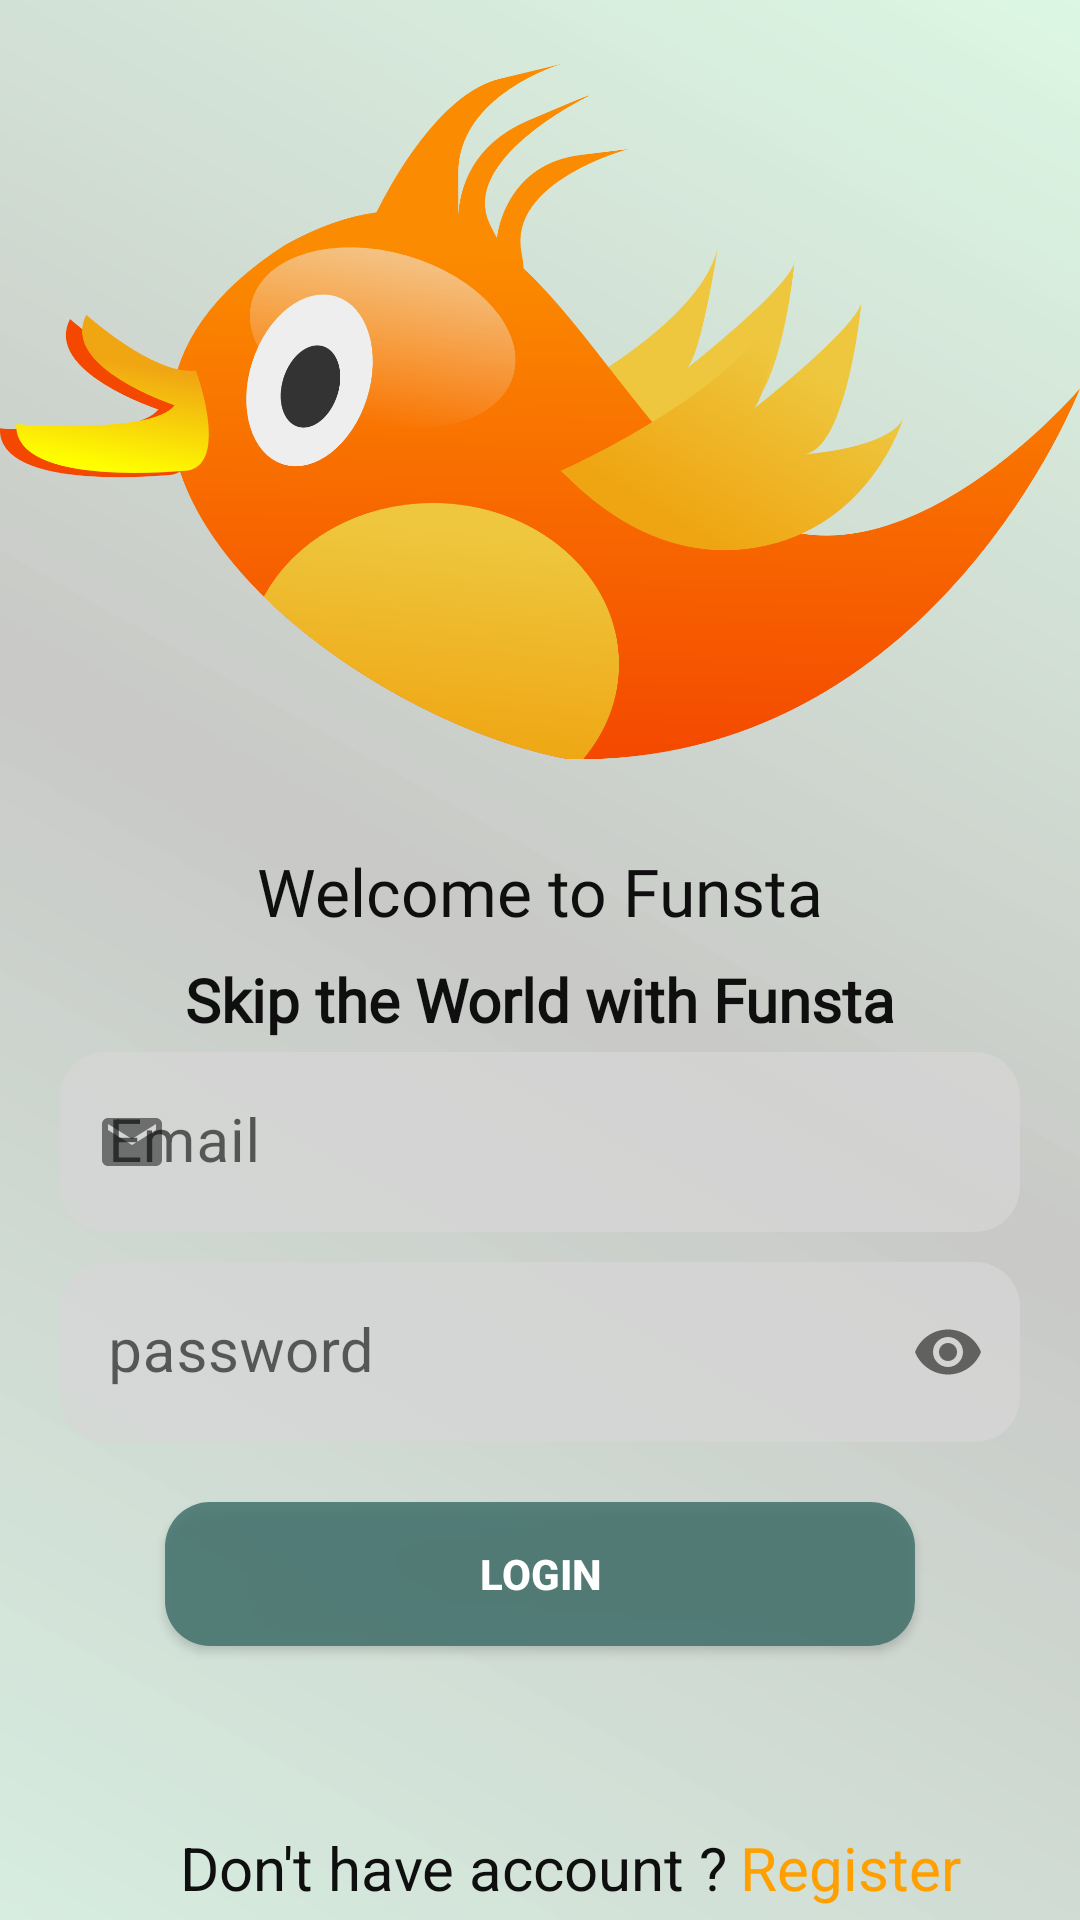

The Android layout XML behind this screen, and the referenced resources:
<!-- AndroidManifest.xml: application theme Theme.Funsta -->
<!-- res/layout/activity_login.xml -->
<?xml version="1.0" encoding="utf-8"?>
<androidx.constraintlayout.widget.ConstraintLayout xmlns:android="http://schemas.android.com/apk/res/android"
    xmlns:app="http://schemas.android.com/apk/res-auto"
    xmlns:tools="http://schemas.android.com/tools"
    android:id="@+id/root_view"
    android:background="@drawable/gradient_1"
    android:layout_width="match_parent"
    android:layout_height="match_parent"
    tools:context=".Activity.LoginActivity">


    <ImageView
        android:id="@+id/ivLogo"
        android:layout_width="@dimen/_150mdp"
        android:layout_height="@dimen/_150mdp"
        android:layout_marginTop="8dp"
        app:layout_constraintBottom_toTopOf="@+id/textView7"
        app:layout_constraintEnd_toEndOf="parent"
        app:layout_constraintHorizontal_bias="0.5"
        app:layout_constraintStart_toStartOf="parent"
        app:layout_constraintTop_toTopOf="parent"
        app:layout_constraintVertical_chainStyle="packed"
        app:srcCompat="@drawable/logo" />

    <TextView
        android:id="@+id/textView7"
        android:layout_width="wrap_content"
        android:layout_height="wrap_content"
        android:layout_marginTop="16dp"
        android:fontFamily="@font/metal_mania"
        android:text="Welcome to Funsta"
        android:textColor="@color/black"
        android:textSize="22sp"
        android:textStyle="normal"
        app:layout_constraintBottom_toTopOf="@+id/textView8"
        app:layout_constraintEnd_toEndOf="@+id/ivLogo"
        app:layout_constraintHorizontal_bias="0.5"
        app:layout_constraintStart_toStartOf="@+id/ivLogo"
        app:layout_constraintTop_toBottomOf="@+id/ivLogo" />

    <TextView
        android:id="@+id/textView8"
        android:layout_width="wrap_content"
        android:layout_height="wrap_content"
        android:layout_marginTop="8dp"
        android:fontFamily="@font/average_sans"
        android:text="Skip the World with Funsta"
        android:textColor="@color/black"
        android:textSize="20sp"
        android:textStyle="bold"
        app:layout_constraintBottom_toTopOf="@+id/linearLayout2"
        app:layout_constraintEnd_toEndOf="@+id/textView7"
        app:layout_constraintHorizontal_bias="0.5"
        app:layout_constraintStart_toStartOf="@+id/textView7"
        app:layout_constraintTop_toBottomOf="@+id/textView7" />

    <LinearLayout
        android:id="@+id/linearLayout2"
        android:layout_width="match_parent"
        android:layout_height="0dp"
        android:layout_marginTop="4dp"
        android:orientation="vertical"
        app:layout_constraintBottom_toTopOf="@+id/textView15"
        app:layout_constraintEnd_toEndOf="parent"
        app:layout_constraintHorizontal_bias="0.5"
        app:layout_constraintStart_toStartOf="parent"
        app:layout_constraintTop_toBottomOf="@+id/textView8">

        <com.google.android.material.textfield.TextInputLayout
            android:layout_width="match_parent"
            android:layout_height="60dp"
            app:boxStrokeColor="@color/color3"
            android:layout_marginLeft="20dp"
            android:layout_marginTop="@dimen/_40mdp"
            android:layout_marginRight="20dp"
            app:boxStrokeWidth="0dp"
            app:boxStrokeWidthFocused="0dp"
            app:helperText="*Required"
            app:helperTextTextColor="#FF0000"
            app:startIconDrawable="@drawable/email">

            <com.google.android.material.textfield.TextInputEditText
                android:id="@+id/idEmail"
                android:layout_width="match_parent"
                android:layout_height="wrap_content"
                android:background="@drawable/inputtext_bg"
                android:hint="Email"
                android:textColorHint="@color/black"
                android:inputType="text"
                android:textColor="@color/black"
                android:textSize="20sp" />

        </com.google.android.material.textfield.TextInputLayout>


        <com.google.android.material.textfield.TextInputLayout
            android:layout_width="match_parent"
            android:layout_height="60dp"
            android:layout_marginLeft="20dp"
            android:layout_marginTop="10dp"
            android:layout_marginRight="20dp"
            app:boxStrokeColor="@color/color3"
            app:boxStrokeWidth="0dp"
            app:boxStrokeWidthFocused="0dp"
            app:endIconMode="password_toggle"
            app:helperText="*Required"
            app:helperTextTextColor="#FF0000">

            <com.google.android.material.textfield.TextInputEditText
                android:id="@+id/idPassword"
                android:layout_width="match_parent"
                android:layout_height="wrap_content"
                android:background="@drawable/inputtext_bg"
                android:hint="password"
                android:inputType="textPassword"
                android:textColor="@color/black"
                android:textColorHint="@color/black"
                android:textSize="20sp" />


        </com.google.android.material.textfield.TextInputLayout>

        <androidx.appcompat.widget.AppCompatButton
            android:id="@+id/btnLogin"
            android:layout_width="250dp"
            android:layout_height="wrap_content"
            android:layout_gravity="center"
            android:layout_marginTop="20dp"
            app:boxStrokeColor="@color/color1"
            android:background="@drawable/buttom_bg"
            android:backgroundTint="@null"
            android:gravity="center"
            android:text="Login"
            android:textColor="@color/white"
            android:textStyle="bold" />

    </LinearLayout>

    <TextView
        android:id="@+id/textView15"
        android:layout_width="wrap_content"
        android:layout_height="wrap_content"
        android:layout_marginStart="20dp"
        android:text="Don't have account ?"
        android:textColor="@color/black"
        android:textSize="20sp"
        app:layout_constraintBottom_toBottomOf="@id/tvRegister"
        app:layout_constraintEnd_toStartOf="@+id/tvRegister"
        app:layout_constraintHorizontal_bias="0.5"
        app:layout_constraintHorizontal_chainStyle="packed"
        app:layout_constraintStart_toStartOf="parent"
        app:layout_constraintTop_toTopOf="@+id/tvRegister" />

    <TextView
        android:id="@+id/tvRegister"
        android:layout_width="wrap_content"
        android:layout_height="wrap_content"
        android:layout_marginStart="4dp"
        android:layout_marginBottom="4dp"
        android:text="Register"
        android:textColor="@color/color8"
        android:textSize="20sp"
        app:layout_constraintBottom_toBottomOf="parent"
        app:layout_constraintEnd_toEndOf="parent"
        app:layout_constraintHorizontal_bias="0.5"
        app:layout_constraintStart_toEndOf="@+id/textView15" />


</androidx.constraintlayout.widget.ConstraintLayout>
<!-- resources referenced by this layout -->
<resources>
  <color name="black">#0F0F0F</color>
  <color name="color1">#9C27B0</color>
  <color name="color3">#7B1FA2</color>
  <color name="color8">#FFA000</color>
  <color name="white">#FFFFFF</color>
  <!-- drawable buttom_bg (drawable) -->
  <?xml version="1.0" encoding="utf-8"?>
  <selector xmlns:android="http://schemas.android.com/apk/res/android">
      <item>
          <shape>
              <solid android:color="#D741706B"/>
              <corners android:radius="15dp"/>
          </shape>
      </item>
  </selector>
  <!-- drawable email (drawable) -->
  <vector android:alpha="0.9" android:height="24dp" android:tint="#090909"
      android:viewportHeight="24" android:viewportWidth="24"
      android:width="24dp" xmlns:android="http://schemas.android.com/apk/res/android">
      <path android:fillColor="@android:color/white" android:pathData="M20,4L4,4c-1.1,0 -1.99,0.9 -1.99,2L2,18c0,1.1 0.9,2 2,2h16c1.1,0 2,-0.9 2,-2L22,6c0,-1.1 -0.9,-2 -2,-2zM20,8l-8,5 -8,-5L4,6l8,5 8,-5v2z"/>
  </vector>
  <!-- drawable gradient_1 (drawable) -->
  <?xml version="1.0" encoding="utf-8"?>
  <shape xmlns:android="http://schemas.android.com/apk/res/android">
      <gradient
          android:angle="45"
          android:endColor="#334ED875"
          android:startColor="#3336A562"
          android:centerColor="#390C0E03"
          android:type="linear"/>
  </shape>
  <!-- drawable inputtext_bg (drawable) -->
  <?xml version="1.0" encoding="utf-8"?>
  <selector xmlns:android="http://schemas.android.com/apk/res/android">
  
      <item>
          <shape android:shape="rectangle">
              <corners android:radius="15dp" />
              <gradient android:startColor="@color/cardview_dark_background" android:endColor="@color/cardview_dark_background" />
  
          </shape>
      </item>
  
  </selector>
  <!-- drawable logo: png bitmap (drawable, 179668 bytes) -->
  <style name="Theme.Funsta" parent="Theme.MaterialComponents.DayNight.NoActionBar">
  
          
          <item name="colorPrimary">@color/teal_700</item>
          <item name="colorPrimaryVariant">@color/purple_700</item>
          <item name="colorOnPrimary">@color/white</item>
          
          <item name="colorSecondary">@color/teal_200</item>
          <item name="colorSecondaryVariant">@color/teal_700</item>
          <item name="colorOnSecondary">@color/black</item>
          
          <item name="android:statusBarColor">?attr/colorPrimaryVariant</item>
          
          <item name="windowNoTitle">true</item>
          <item name="windowActionBar">false</item>
  
      </style>
  <color name="cardview_dark_background">#B9D6D6D6</color>
  <color name="teal_700">#FF018786</color>
  <color name="purple_700">#FF3700B3</color>
  <color name="teal_200">#FF03DAC5</color>
</resources>
